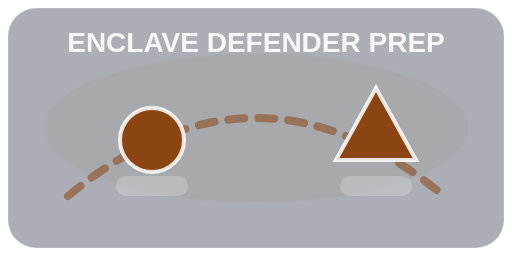
t = 0.00 s
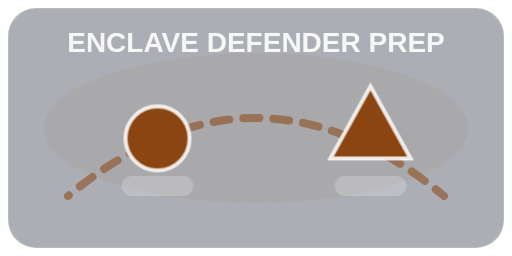
t = 0.20 s
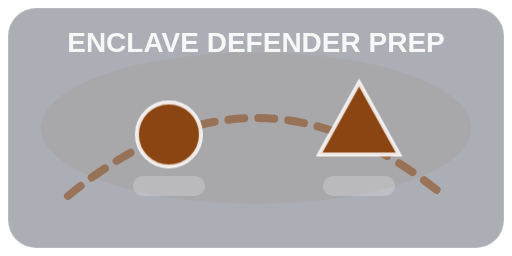
t = 0.40 s
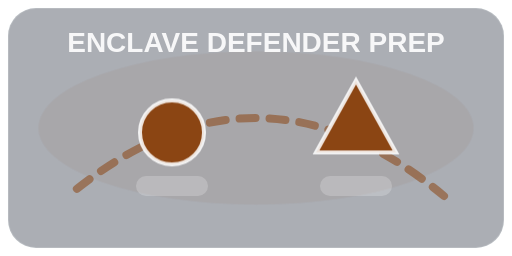
t = 0.55 s
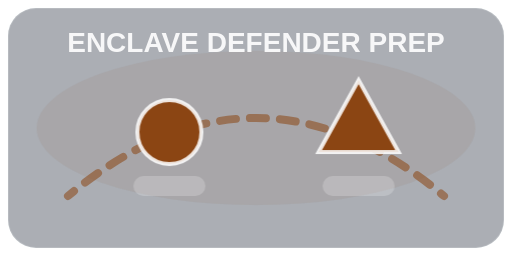
t = 0.69 s
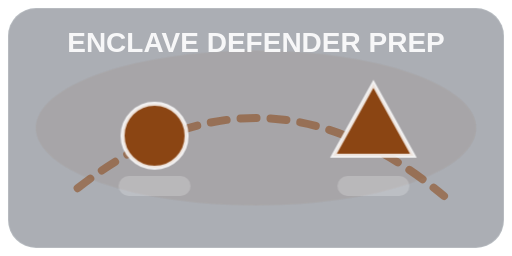
t = 0.96 s

The animated SVG that drew these frames (rendered in a browser with its animation timeline set to each time). Animation: 1 SMIL element (animate=1), 4 CSS @keyframes rules; one cycle of 1.10 s, repeats indefinitely.

<svg xmlns="http://www.w3.org/2000/svg" viewBox="0 0 256 128">
  <defs>
    <style>
      .bg { fill: rgba(15,23,42,0.35); stroke: rgba(248,250,252,0.15); }
      .unit { fill: #8B4513; stroke: rgba(255,255,255,0.85); stroke-width: 2; }
      .accent { fill: rgba(255,255,255,0.85); }
      .trail { stroke: #8B4513; stroke-width: 4; stroke-linecap: round; opacity: 0.55; }
      .pulse { opacity: .55; transform-origin: 128px 64px; animation: pulse 900ms ease-in-out infinite alternate; }
      .bob { animation: bob 650ms ease-in-out infinite alternate; }
      .slideA { animation: slideA 1100ms ease-in-out infinite; }
      .slideB { animation: slideB 1100ms ease-in-out infinite; }
      @keyframes bob { from { transform: translateY(0px); } to { transform: translateY(-4px); } }
      @keyframes pulse { from { transform: scale(0.98); opacity: .35; } to { transform: scale(1.02); opacity: .7; } }
      @keyframes slideA { 0% { transform: translateX(0px); } 50% { transform: translateX(10px); } 100% { transform: translateX(0px); } }
      @keyframes slideB { 0% { transform: translateX(0px); } 50% { transform: translateX(-10px); } 100% { transform: translateX(0px); } }
    </style>
  </defs>
  <rect x="4" y="4" width="248" height="120" rx="14" class="bg"/>
  <g class="pulse">
    <ellipse cx="128" cy="64" rx="108" ry="38" fill="#8B4513" opacity="0.10"/>
  </g>
  <path d="M34 98 Q 128 20 222 98" class="trail" fill="none" stroke-dasharray="8 7">
    <animate attributeName="stroke-dashoffset" values="0;-30" dur="0.8s" repeatCount="indefinite"/>
  </path>
  <g class="slideA">
    <circle cx="76" cy="70" r="16" class="unit bob"/>
    <rect x="58" y="88" width="36" height="10" rx="5" class="accent" opacity="0.25"/>
  </g>
  <g class="slideB">
    <path d="M168 80 L188 44 L208 80 Z" class="unit bob"/>
    <rect x="170" y="88" width="36" height="10" rx="5" class="accent" opacity="0.25"/>
  </g>
  <text x="128" y="26" text-anchor="middle" fill="rgba(255,255,255,0.9)" font-family="Oswald, sans-serif" font-weight="700" font-size="14">ENCLAVE DEFENDER PREP</text>
</svg>
